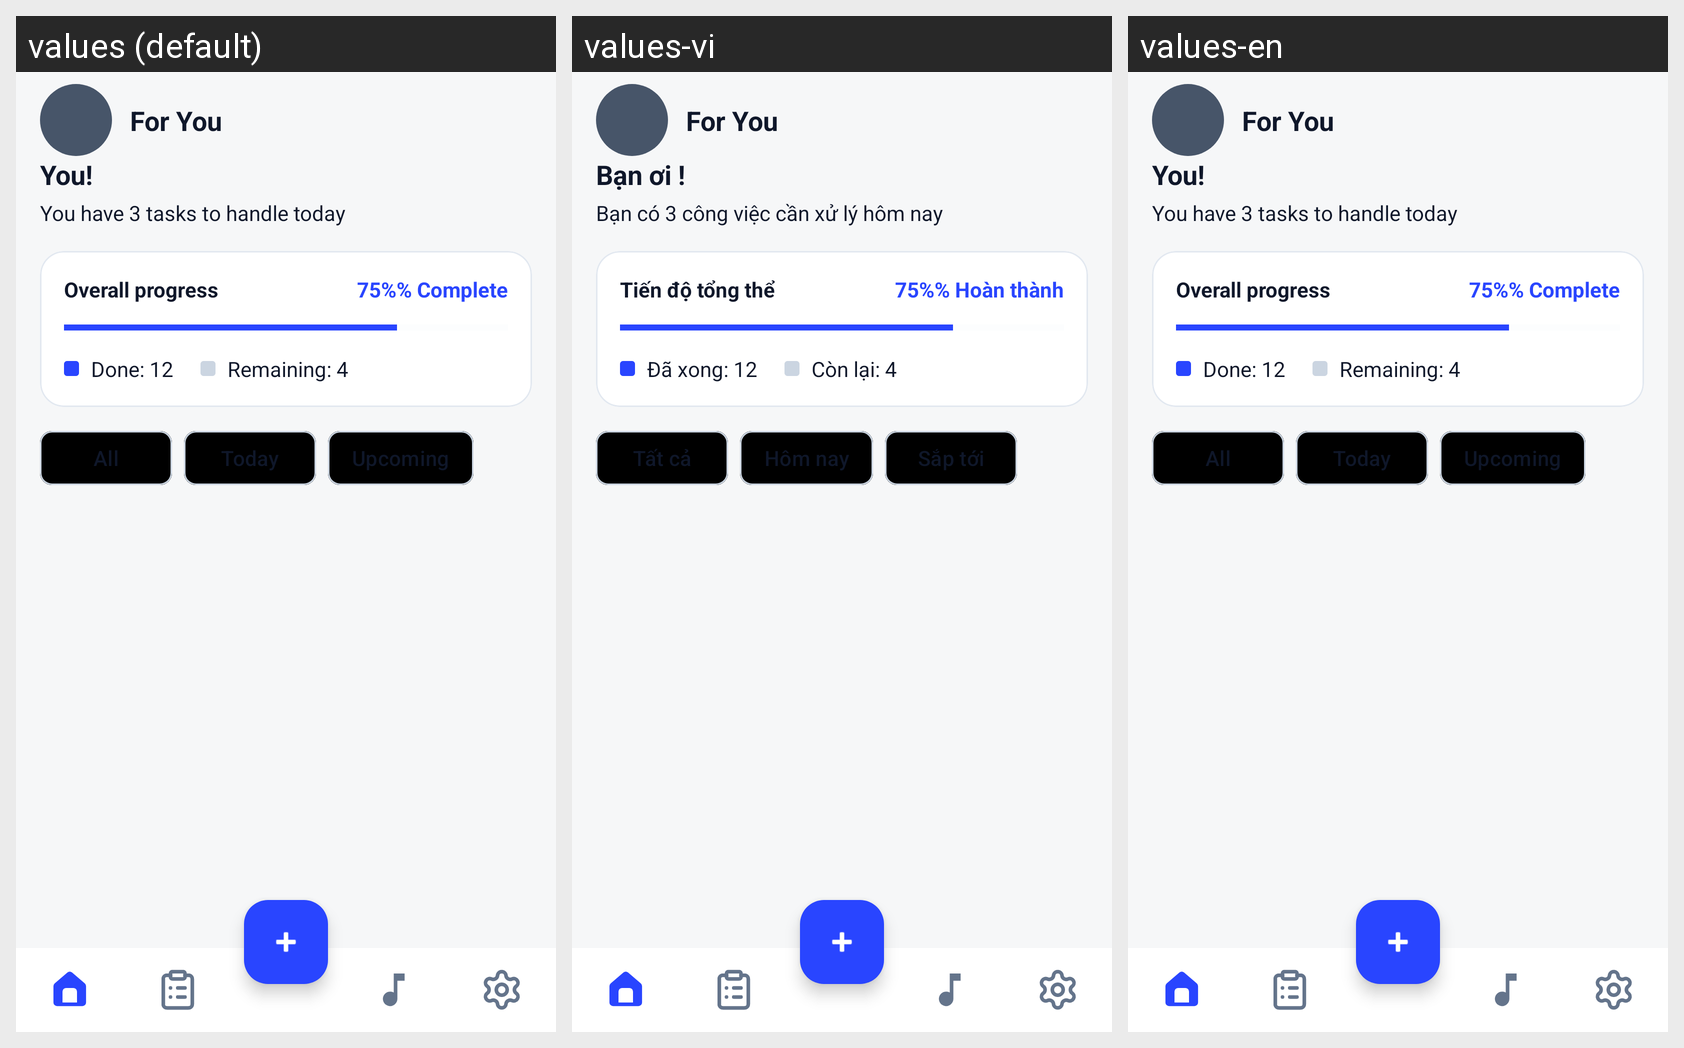

Here is an Android app screen in its default locale and in the app's own translations. Write out the translated-string differences for the strings that appear on this screen.
Android screen res/layout/fragment_for_you.xml rendered under 3 locales, left to right: values (default), values-vi, values-en. Device: Nexus 5 (rendered at 1080×1920; each locale shown at half size, 540×960, under a caption strip naming it); theme Theme.TaskFlow.NoAnimation.
Strings drawn on this screen, with the default value and each locale's value (text and hints the layout hard-codes, and strings that could not be matched under every locale, appear in the picture but are not listed):

for_you_title
  values: For You
  values-vi: For You
  values-en: For You  [not translated; the default value is used]

for_you_greeting_preview
  values: You!
  values-vi: Bạn ơi !
  values-en: You!  [not translated; the default value is used]

for_you_task_count_preview
  values: You have 3 tasks to handle today
  values-vi: Bạn có 3 công việc cần xử lý hôm nay
  values-en: You have 3 tasks to handle today  [not translated; the default value is used]

for_you_overall_progress
  values: Overall progress
  values-vi: Tiến độ tổng thể
  values-en: Overall progress  [not translated; the default value is used]

for_you_progress_percent_preview
  values: 75%% Complete
  values-vi: 75%% Hoàn thành
  values-en: 75%% Complete  [not translated; the default value is used]

for_you_progress_done_preview
  values: Done: 12
  values-vi: Đã xong: 12
  values-en: Done: 12  [not translated; the default value is used]

for_you_progress_remaining_preview
  values: Remaining: 4
  values-vi: Còn lại: 4
  values-en: Remaining: 4  [not translated; the default value is used]

for_you_filter_all
  values: All
  values-vi: Tất cả
  values-en: All  [not translated; the default value is used]

for_you_filter_today
  values: Today
  values-vi: Hôm nay
  values-en: Today  [not translated; the default value is used]

for_you_filter_upcoming
  values: Upcoming
  values-vi: Sắp tới
  values-en: Upcoming  [not translated; the default value is used]
